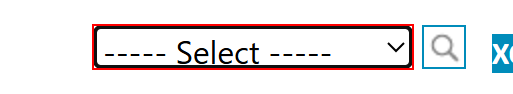
Workflow: Main

Step 1: click on the drop-down 'country'

Step 2: select "[CurrentRow("Stock").ToString]" in the drop-down 'country' in window 'RPA Stock Market' (chrome.exe) (no picture)

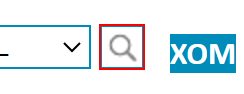
Step 3: click on the text box
